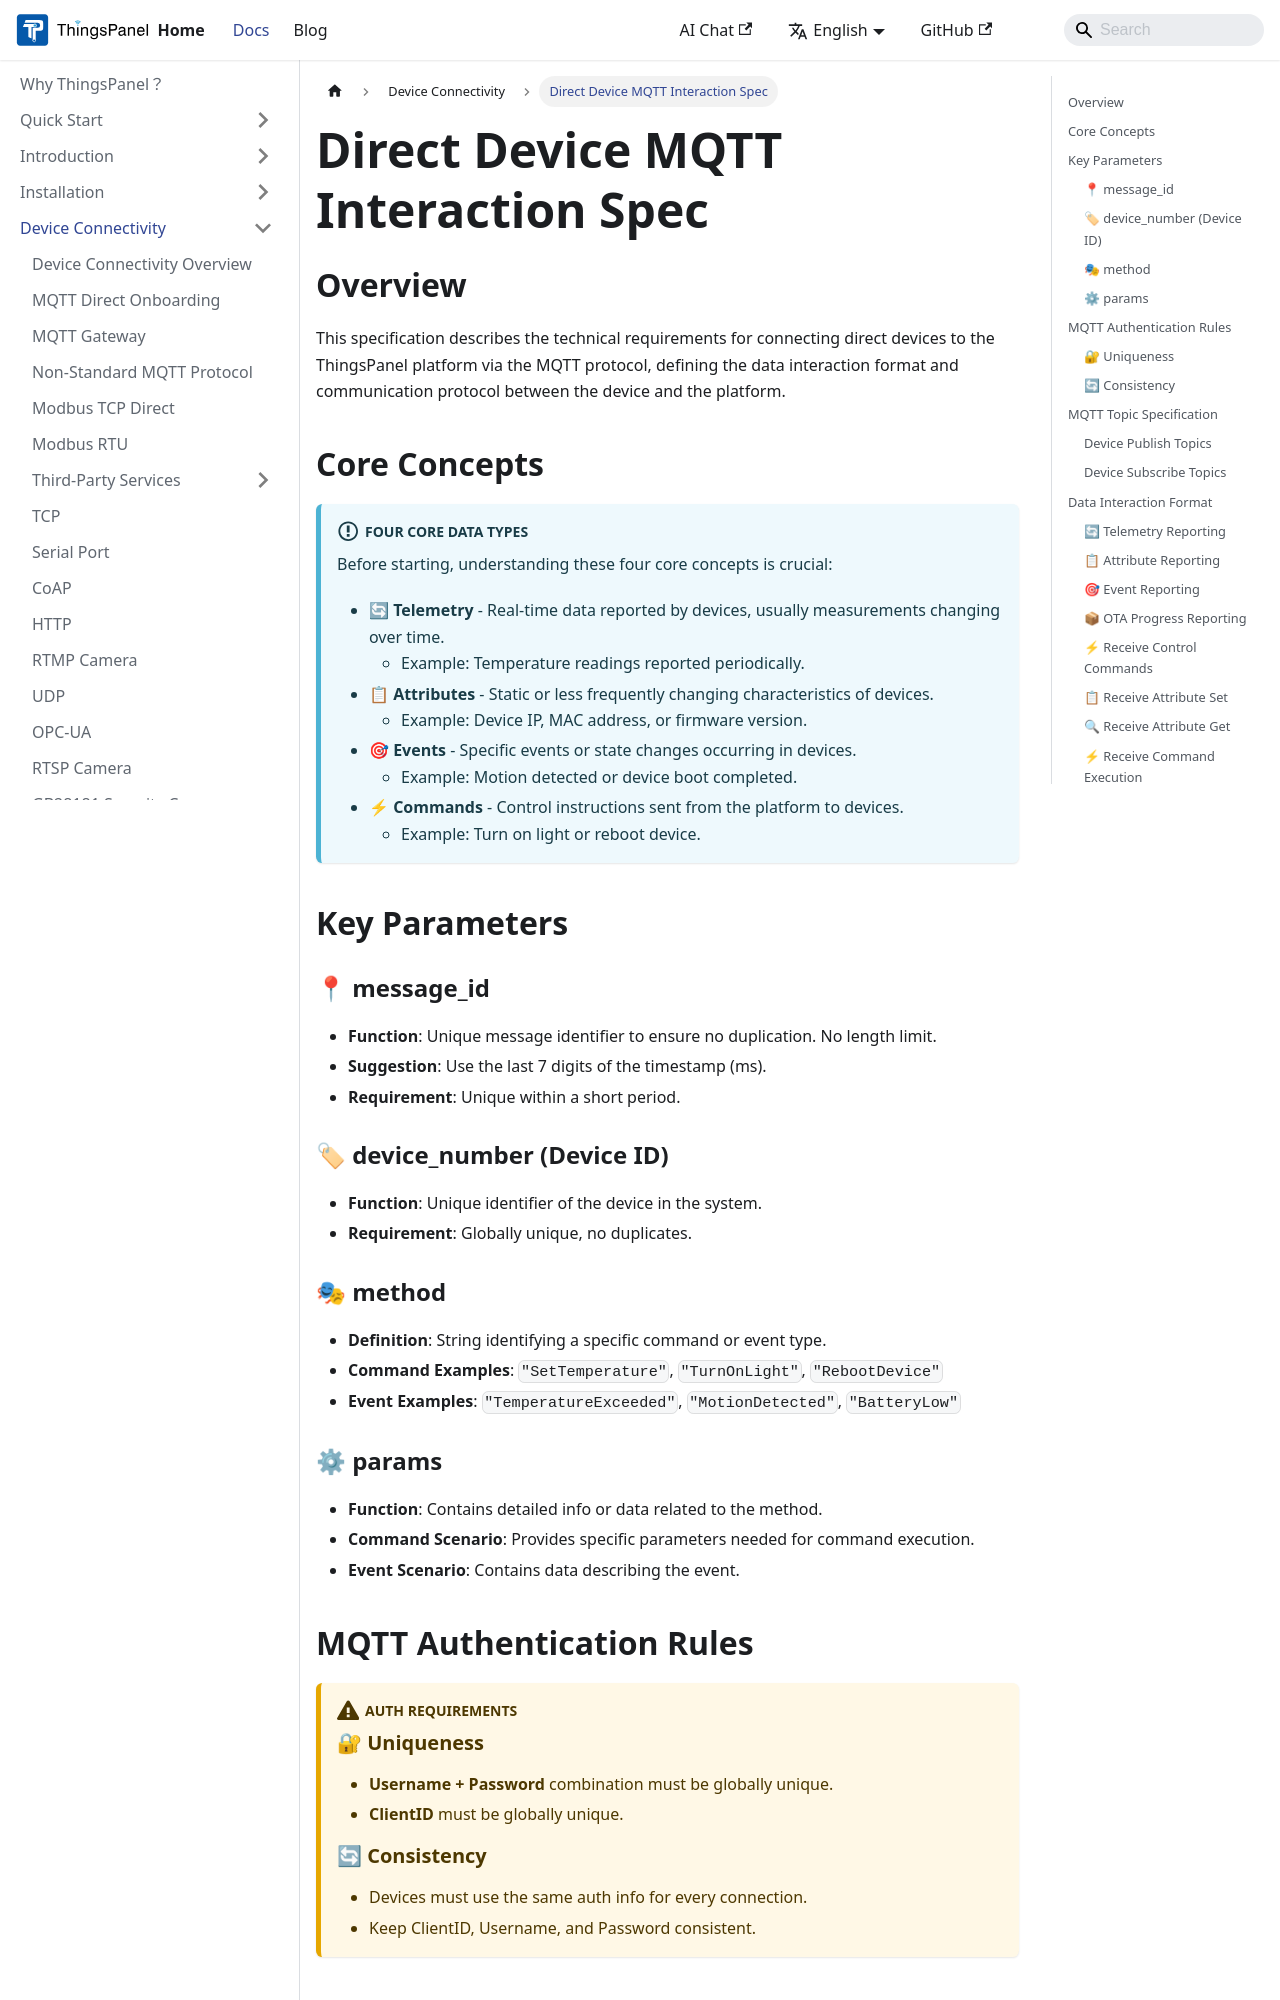

repository: ThingsPanel/thingspanel.github.io · page: docs/device-connectivity/mqtt-device-rule.html · generator: docusaurus

---
sidebar_position: 11
---

# Direct Device MQTT Interaction Spec

## Overview

This specification describes the technical requirements for connecting direct devices to the ThingsPanel platform via the MQTT protocol, defining the data interaction format and communication protocol between the device and the platform.

## Core Concepts

:::info Four Core Data Types
Before starting, understanding these four core concepts is crucial:

- **🔄 Telemetry** - Real-time data reported by devices, usually measurements changing over time.
  - Example: Temperature readings reported periodically.
- **📋 Attributes** - Static or less frequently changing characteristics of devices.
  - Example: Device IP, MAC address, or firmware version.
- **🎯 Events** - Specific events or state changes occurring in devices.
  - Example: Motion detected or device boot completed.
- **⚡ Commands** - Control instructions sent from the platform to devices.
  - Example: Turn on light or reboot device.
:::

## Key Parameters

### 📍 message_id
- **Function**: Unique message identifier to ensure no duplication. No length limit.
- **Suggestion**: Use the last 7 digits of the timestamp (ms).
- **Requirement**: Unique within a short period.

### 🏷 device_number (Device ID)
- **Function**: Unique identifier of the device in the system.
- **Requirement**: Globally unique, no duplicates.
